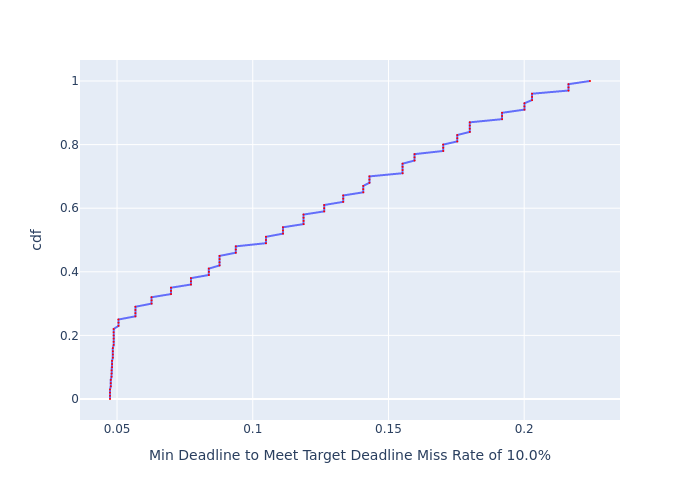

Source data for this figure (header and first rows):
, cdf, Min Deadline to Meet Target Deadline Mis…
0, 0.0, 0.04741
1, 0.01, 0.04741
2, 0.02, 0.04741
3, 0.03, 0.04741
4, 0.04, 0.04769
5, 0.05, 0.04769
6, 0.06, 0.04769
7, 0.07, 0.04798
8, 0.08, 0.04798
9, 0.09, 0.04798
10, 0.1, 0.04817
11, 0.11, 0.04817
12, 0.12, 0.04817
13, 0.13, 0.04846
14, 0.14, 0.04846
15, 0.15, 0.04846
16, 0.16, 0.04846
17, 0.17, 0.04875
18, 0.18, 0.04875
19, 0.19, 0.04875
20, 0.2, 0.04875
21, 0.21, 0.04875
22, 0.22, 0.04875
23, 0.23, 0.05054
24, 0.24, 0.05054
25, 0.25, 0.05054
26, 0.26, 0.05676
27, 0.27, 0.05676
28, 0.28, 0.05676
29, 0.29, 0.05676
30, 0.3, 0.06272
31, 0.31, 0.06272
32, 0.32, 0.06272
33, 0.33, 0.06988
34, 0.34, 0.06988
35, 0.35, 0.06988
36, 0.36, 0.07723
37, 0.37, 0.07723
38, 0.38, 0.07723
39, 0.39, 0.08383
40, 0.4, 0.08383
41, 0.41, 0.08383
42, 0.42, 0.08777
43, 0.43, 0.08777
44, 0.44, 0.08777
45, 0.45, 0.08777
46, 0.46, 0.09376
47, 0.47, 0.09376
48, 0.48, 0.09376
49, 0.49, 0.1049
50, 0.5, 0.1049
51, 0.51, 0.1049
52, 0.52, 0.1111
53, 0.53, 0.1111
54, 0.54, 0.1111
55, 0.55, 0.1187
56, 0.56, 0.1187
57, 0.57, 0.1187
58, 0.58, 0.1187
59, 0.59, 0.1263
... 41 more rows
